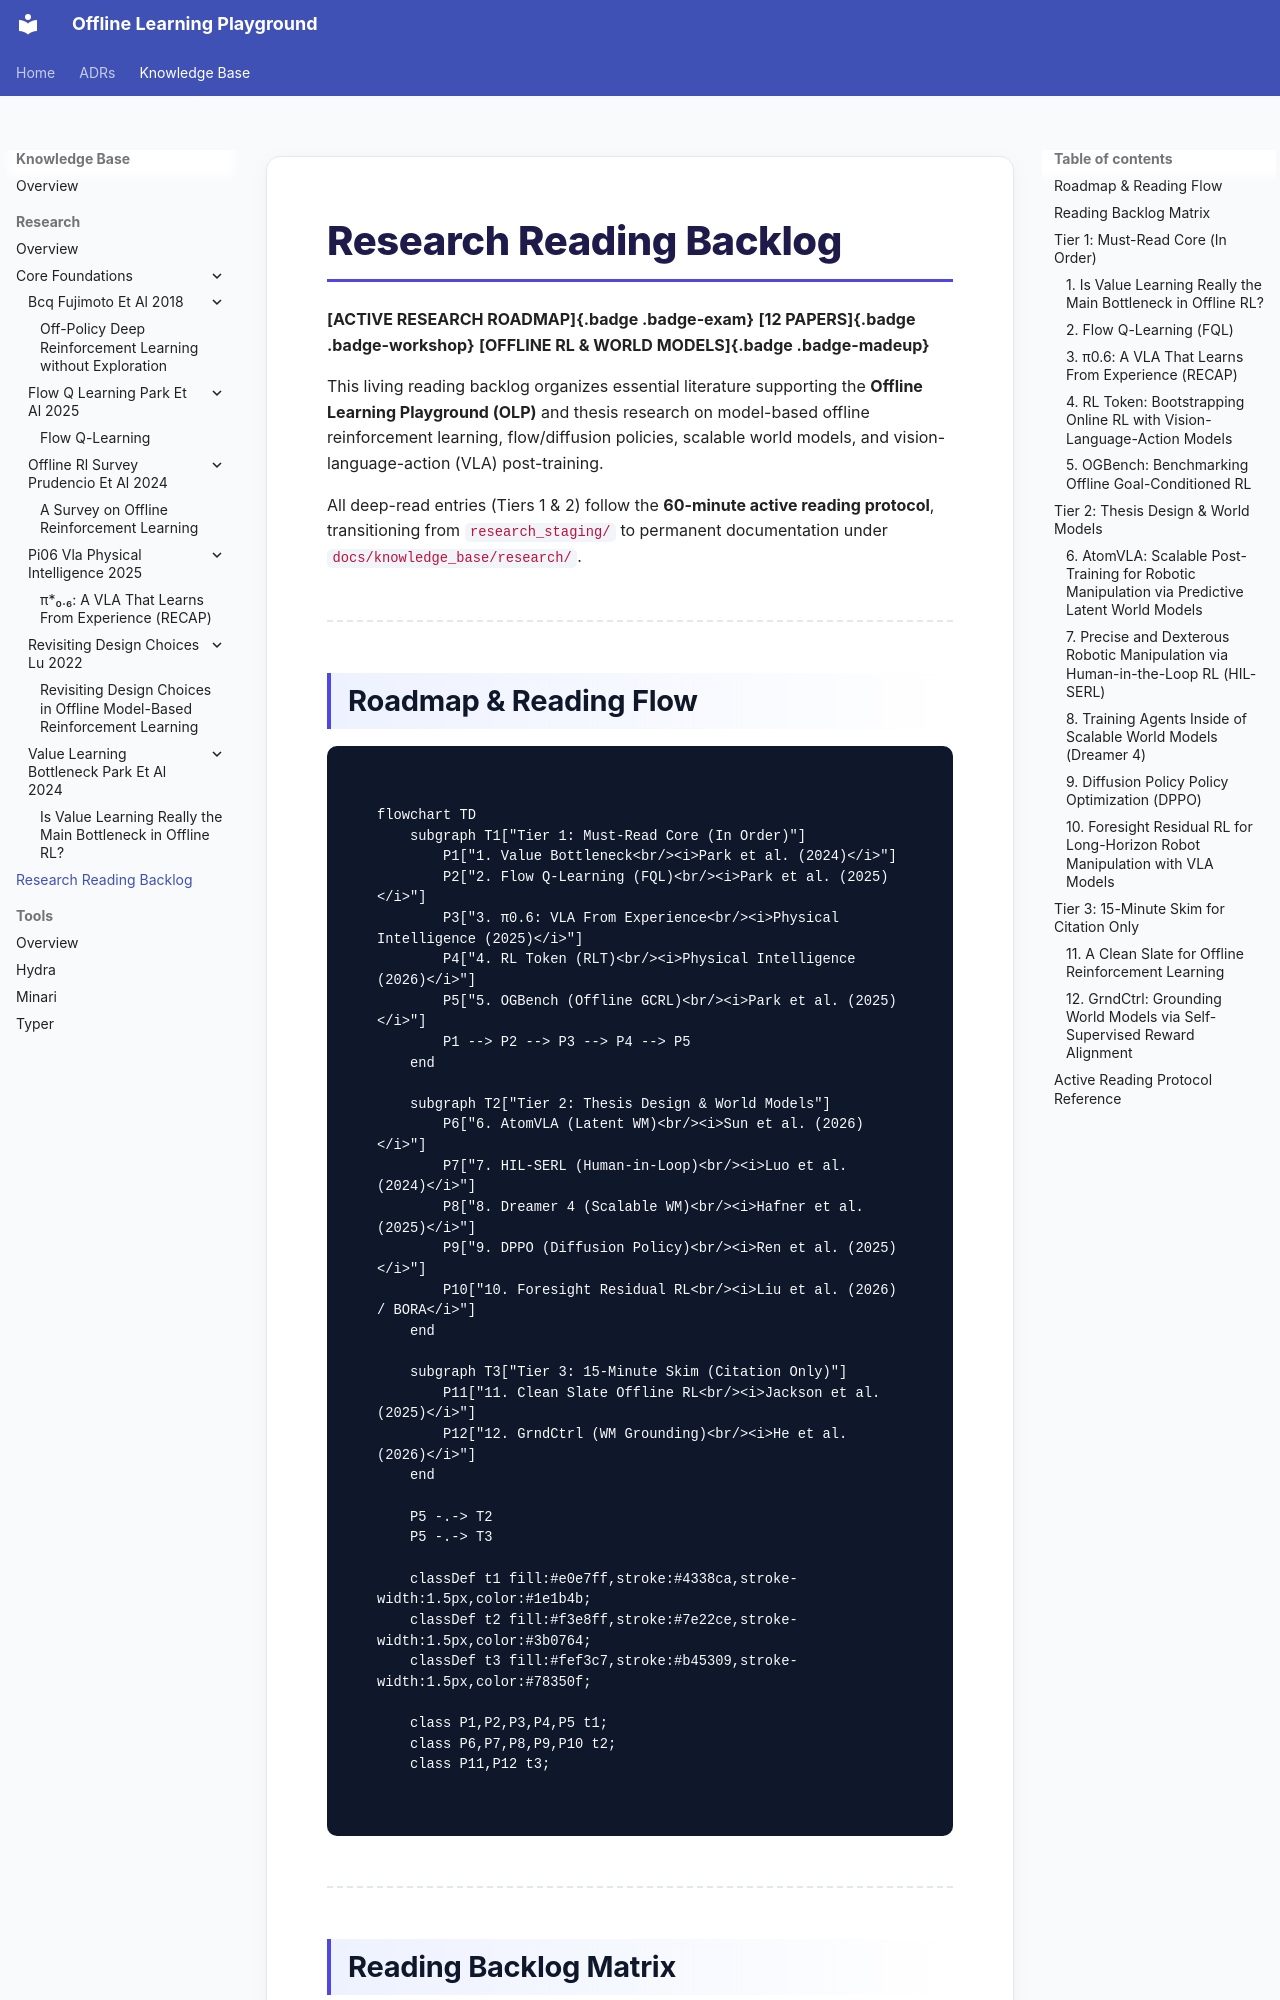

repository: szelesteya/offline-learning-playground · page: knowledge_base/research/reading_backlog/index.html · generator: mkdocs

---
title: Research Reading Backlog
description: Prioritized scientific reading backlog for offline reinforcement learning, world models, and vision-language-action architectures.
---

# Research Reading Backlog

**[ACTIVE RESEARCH ROADMAP]{.badge .badge-exam}** **[12 PAPERS]{.badge .badge-workshop}** **[OFFLINE RL & WORLD MODELS]{.badge .badge-madeup}**

This living reading backlog organizes essential literature supporting the **Offline Learning Playground (OLP)** and thesis research on model-based offline reinforcement learning, flow/diffusion policies, scalable world models, and vision-language-action (VLA) post-training.

All deep-read entries (Tiers 1 & 2) follow the **60-minute active reading protocol**, transitioning from `research_staging/` to permanent documentation under `docs/knowledge_base/research/`.

---

## Roadmap & Reading Flow

```mermaid
flowchart TD
    subgraph T1["Tier 1: Must-Read Core (In Order)"]
        P1["1. Value Bottleneck<br/><i>Park et al. (2024)</i>"]
        P2["2. Flow Q-Learning (FQL)<br/><i>Park et al. (2025)</i>"]
        P3["3. π0.6: VLA From Experience<br/><i>Physical Intelligence (2025)</i>"]
        P4["4. RL Token (RLT)<br/><i>Physical Intelligence (2026)</i>"]
        P5["5. OGBench (Offline GCRL)<br/><i>Park et al. (2025)</i>"]
        P1 --> P2 --> P3 --> P4 --> P5
    end

    subgraph T2["Tier 2: Thesis Design & World Models"]
        P6["6. AtomVLA (Latent WM)<br/><i>Sun et al. (2026)</i>"]
        P7["7. HIL-SERL (Human-in-Loop)<br/><i>Luo et al. (2024)</i>"]
        P8["8. Dreamer 4 (Scalable WM)<br/><i>Hafner et al. (2025)</i>"]
        P9["9. DPPO (Diffusion Policy)<br/><i>Ren et al. (2025)</i>"]
        P10["10. Foresight Residual RL<br/><i>Liu et al. (2026) / BORA</i>"]
    end

    subgraph T3["Tier 3: 15-Minute Skim (Citation Only)"]
        P11["11. Clean Slate Offline RL<br/><i>Jackson et al. (2025)</i>"]
        P12["12. GrndCtrl (WM Grounding)<br/><i>He et al. (2026)</i>"]
    end

    P5 -.-> T2
    P5 -.-> T3

    classDef t1 fill:#e0e7ff,stroke:#4338ca,stroke-width:1.5px,color:#1e1b4b;
    classDef t2 fill:#f3e8ff,stroke:#7e22ce,stroke-width:1.5px,color:#3b0764;
    classDef t3 fill:#fef3c7,stroke:#b45309,stroke-width:1.5px,color:#78350f;

    class P1,P2,P3,P4,P5 t1;
    class P6,P7,P8,P9,P10 t2;
    class P11,P12 t3;
```

---
